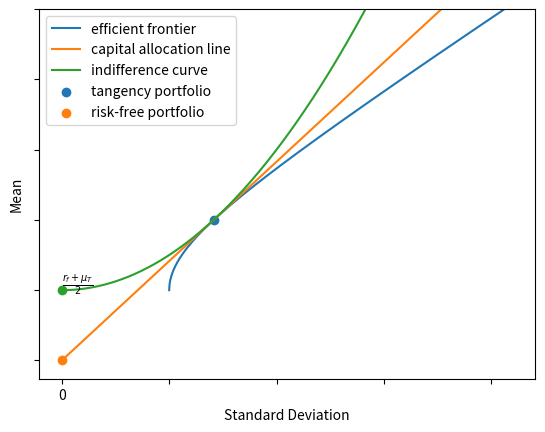

The matplotlib source for this figure:
#!/usr/bin/env python3
import matplotlib.pyplot as plt
import numpy as np


def plot_function(x_lo, x_hi, fun, label):
    x = np.linspace(x_lo, x_hi, 1024)
    y = fun(x)
    plt.plot(x, y, label=label)


plot_function(1, 4.2, lambda x: (x ** 2 - 1) ** 0.5 + 2, "efficient frontier")
plot_function(0, 3.6, lambda x: 2 ** 0.5 * x + 1, "capital allocation line")
plot_function(0, 2.9, lambda x: 0.5 * x ** 2 + 2, "indifference curve")
plt.scatter(2 ** 0.5, 3, label="tangency portfolio")
plt.scatter(0, 1, label="risk-free portfolio")
plt.scatter(0, 2)
plt.text(0, 2, r"$\frac{r_f+\mu_T}{2}$")
plt.legend()
plt.ylim(top=6)
plt.gca().set_xticks([0, 1, 2, 3, 4])
plt.gca().set_xticklabels([0, None, None, None, None])
plt.gca().set_yticklabels([])
plt.xlabel("Standard Deviation")
plt.ylabel("Mean")
plt.savefig("main.pdf")
